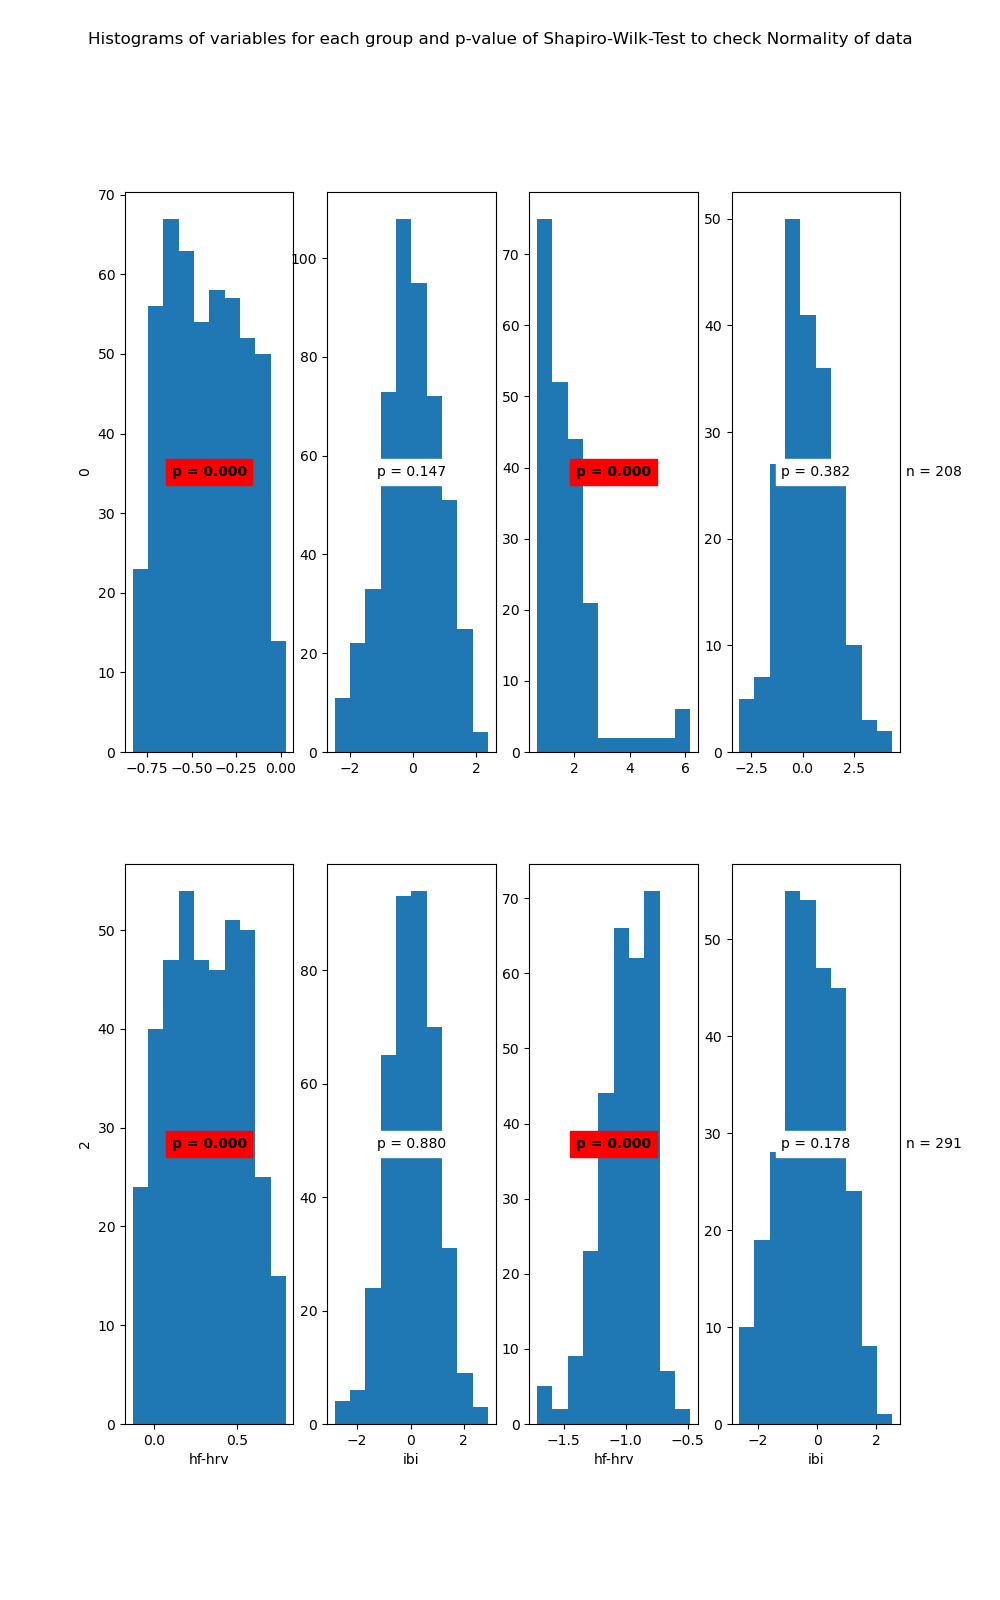

The table this chart was drawn from, first rows:
State	Variable	Statistic	Samples	p-value	Significance
0	hf-hrv	0.97	494	0.0	True
0	ibi	1.0	494	0.147	False
1	hf-hrv	0.73	208	0.0	True
1	ibi	0.99	208	0.382	False
2	hf-hrv	0.97	399	0.0	True
2	ibi	1.0	399	0.88	False
3	hf-hrv	0.96	291	0.0	True
3	ibi	0.99	291	0.178	False
